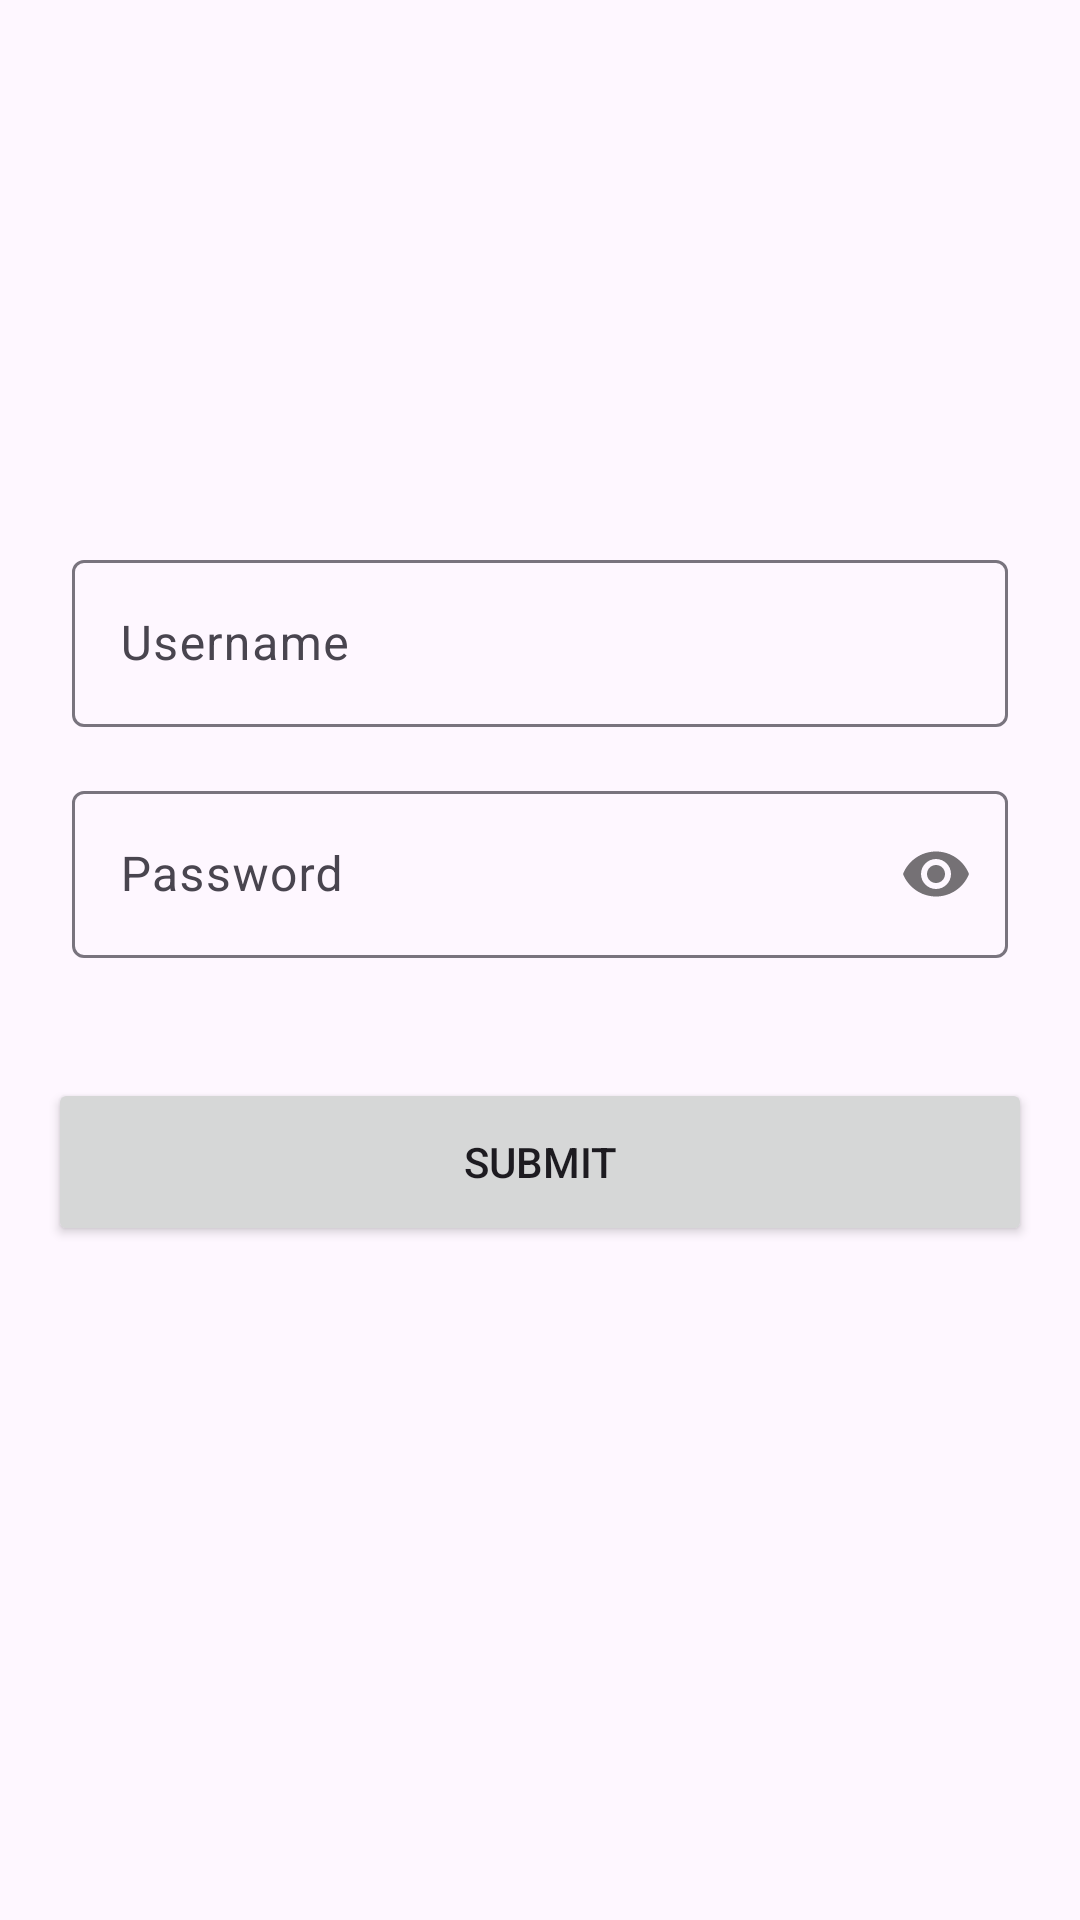

Produce the Android XML layout that renders to this screen, including the resource entries it uses.
<!-- AndroidManifest.xml: application theme Theme.CalculatorFlashcardApp -->
<!-- res/layout/activity_main.xml -->
<?xml version="1.0" encoding="utf-8"?>
<ScrollView xmlns:android="http://schemas.android.com/apk/res/android"
    xmlns:app="http://schemas.android.com/apk/res-auto"
    xmlns:tools="http://schemas.android.com/tools"
    android:layout_width="match_parent"
    android:layout_height="match_parent"
    tools:context=".MainActivity">

    <LinearLayout
        android:padding= "16dp"
        android:layout_gravity="center"
        android:layout_width="match_parent"
        android:layout_height="wrap_content"
        android:orientation="vertical">

        

        <com.google.android.material.textfield.TextInputLayout
            android:layout_margin="8dp"
            android:layout_width="match_parent"
            android:layout_height="wrap_content">

            <com.google.android.material.textfield.TextInputEditText
                android:id="@+id/usernameId"
                android:layout_width="match_parent"
                android:layout_height="wrap_content"
                android:hint="@string/username" />
        </com.google.android.material.textfield.TextInputLayout>

        <com.google.android.material.textfield.TextInputLayout

            android:layout_margin="8dp"
            app:passwordToggleEnabled="true"
            android:layout_width="match_parent"
            android:layout_height="wrap_content">

            <com.google.android.material.textfield.TextInputEditText
                android:id="@+id/passwordId"
                android:layout_width="match_parent"
                android:layout_height="wrap_content"
                android:hint="@string/password"
                android:inputType="textPassword" />

        </com.google.android.material.textfield.TextInputLayout>

        <Button
            android:layout_marginVertical="32dp"
            android:id="@+id/buttonId"
            android:minHeight="56dp"
            android:layout_width="match_parent"
            android:layout_height="wrap_content"
            android:text="@string/login" />

        <TextView
            android:id="@+id/messageId"
            android:layout_gravity="center"
            android:gravity="center"
            android:layout_width="match_parent"
            android:layout_height="wrap_content" />


    </LinearLayout>
</ScrollView>
<!-- resources referenced by this layout -->
<resources>
  <string name="login">SUBMIT</string>
  <string name="password">Password</string>
  <string name="username">Username</string>
  <style name="Theme.CalculatorFlashcardApp" parent="Base.Theme.CalculatorFlashcardApp" />
  <style name="Base.Theme.CalculatorFlashcardApp" parent="Theme.Material3.DayNight.NoActionBar">
          
          
      </style>
</resources>
